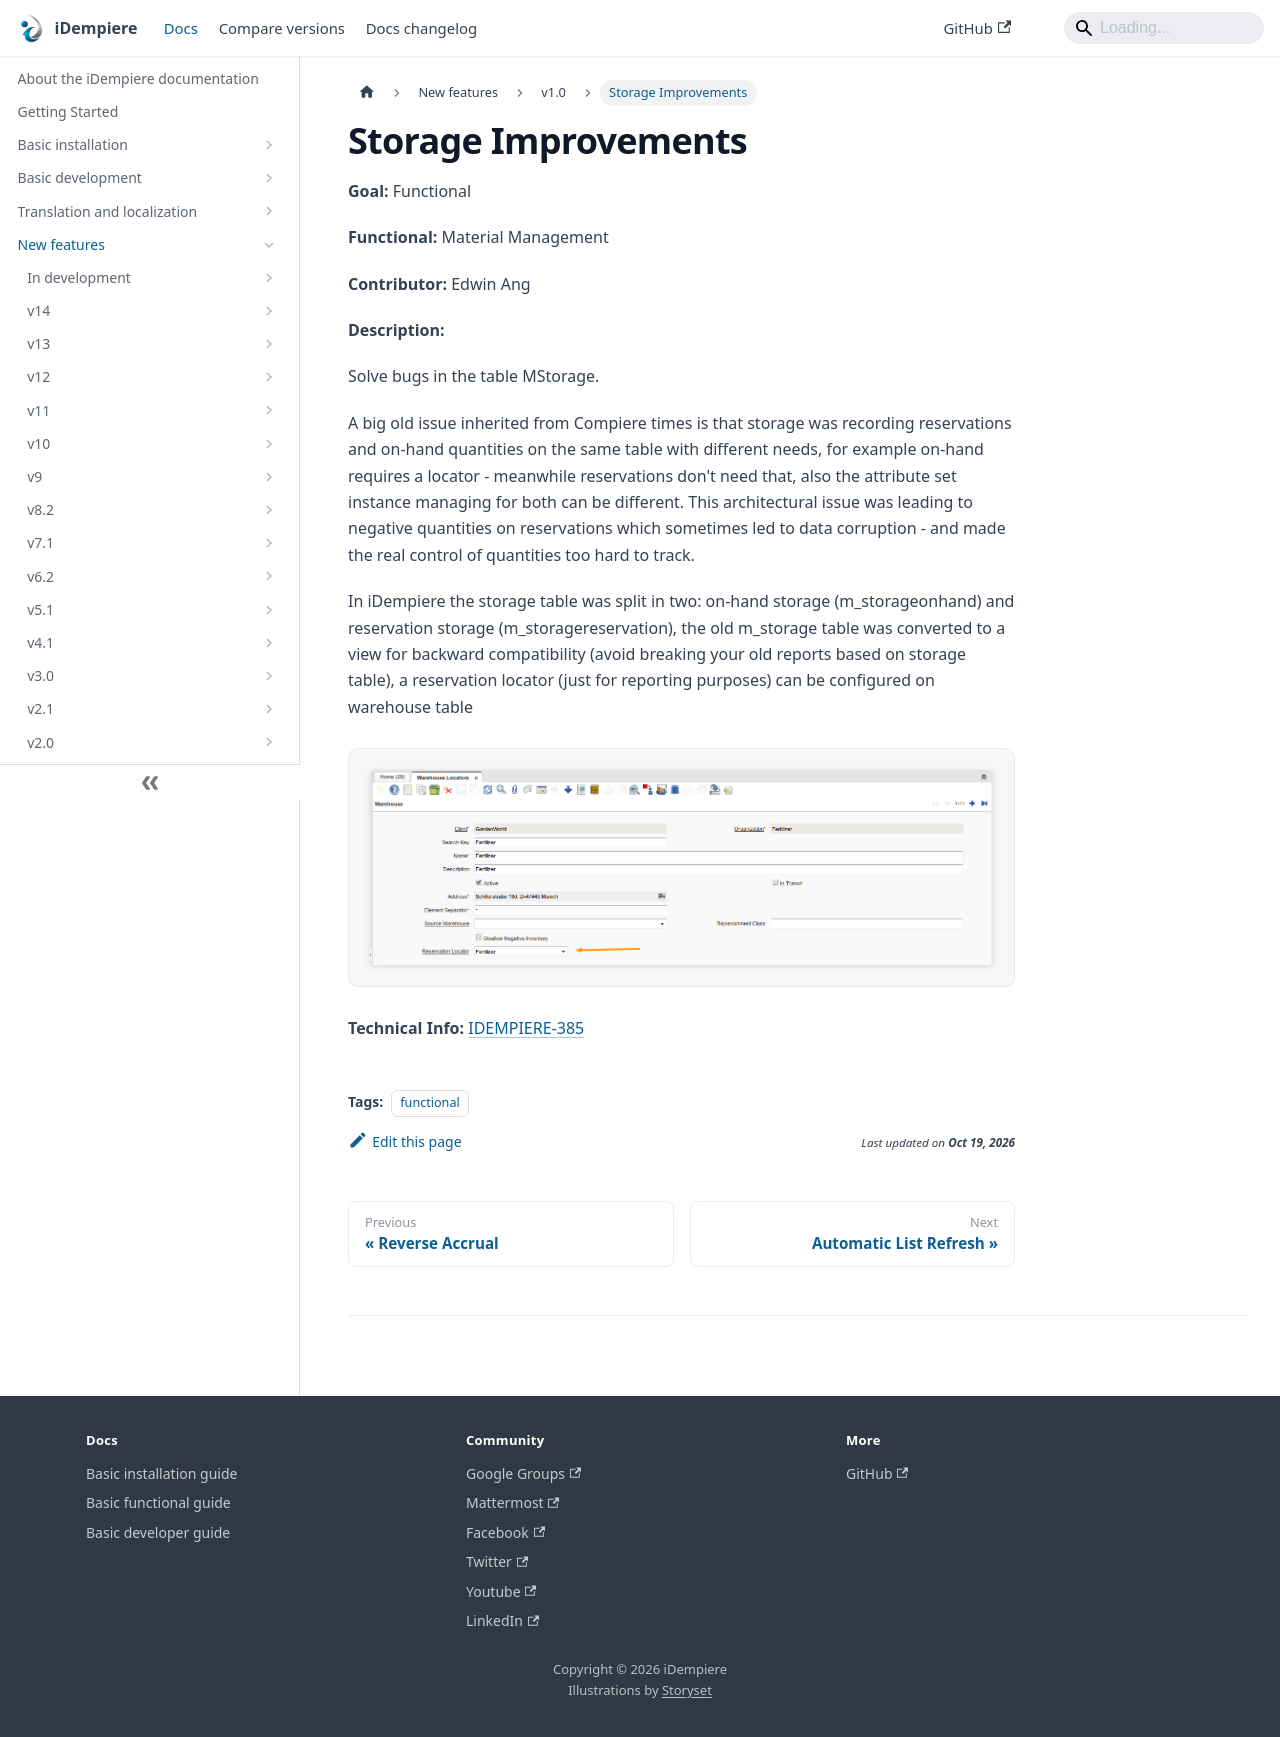

repository: idempiere/idempiere.github.io · page: docs/new-features/v1.0/storage-improvements.html · generator: docusaurus

---
sidebar_position: 25
sidebar_label: "Storage Improvements"
description: "Storage Improvements: a New Feature in iDempiere 1.0."
tags: [functional]
---
# Storage Improvements

**Goal:** Functional

**Functional:** Material Management

**Contributor:** Edwin Ang

**Description:**

Solve bugs in the table MStorage.

A big old issue inherited from Compiere times is that storage was recording reservations and on-hand quantities on the same table with different needs, for example
on-hand requires a locator - meanwhile reservations don't need that, also the attribute set instance managing for both can be different. This architectural issue was leading to negative quantities on reservations which sometimes led to data corruption - and made the real control of quantities too hard to track.

In iDempiere the storage table was split in two: on-hand storage (m_storageonhand) and reservation storage (m_storagereservation), the old m_storage table was converted to a view for backward compatibility (avoid breaking your old reports based on storage table), a reservation locator (just for reporting purposes) can be configured on warehouse table

![storage1 1](pathname:///img/new-features/v1.0/storage1-1.png)

**Technical Info:** [IDEMPIERE-385](http://idempiere.atlassian.net/browse/IDEMPIERE-385)
